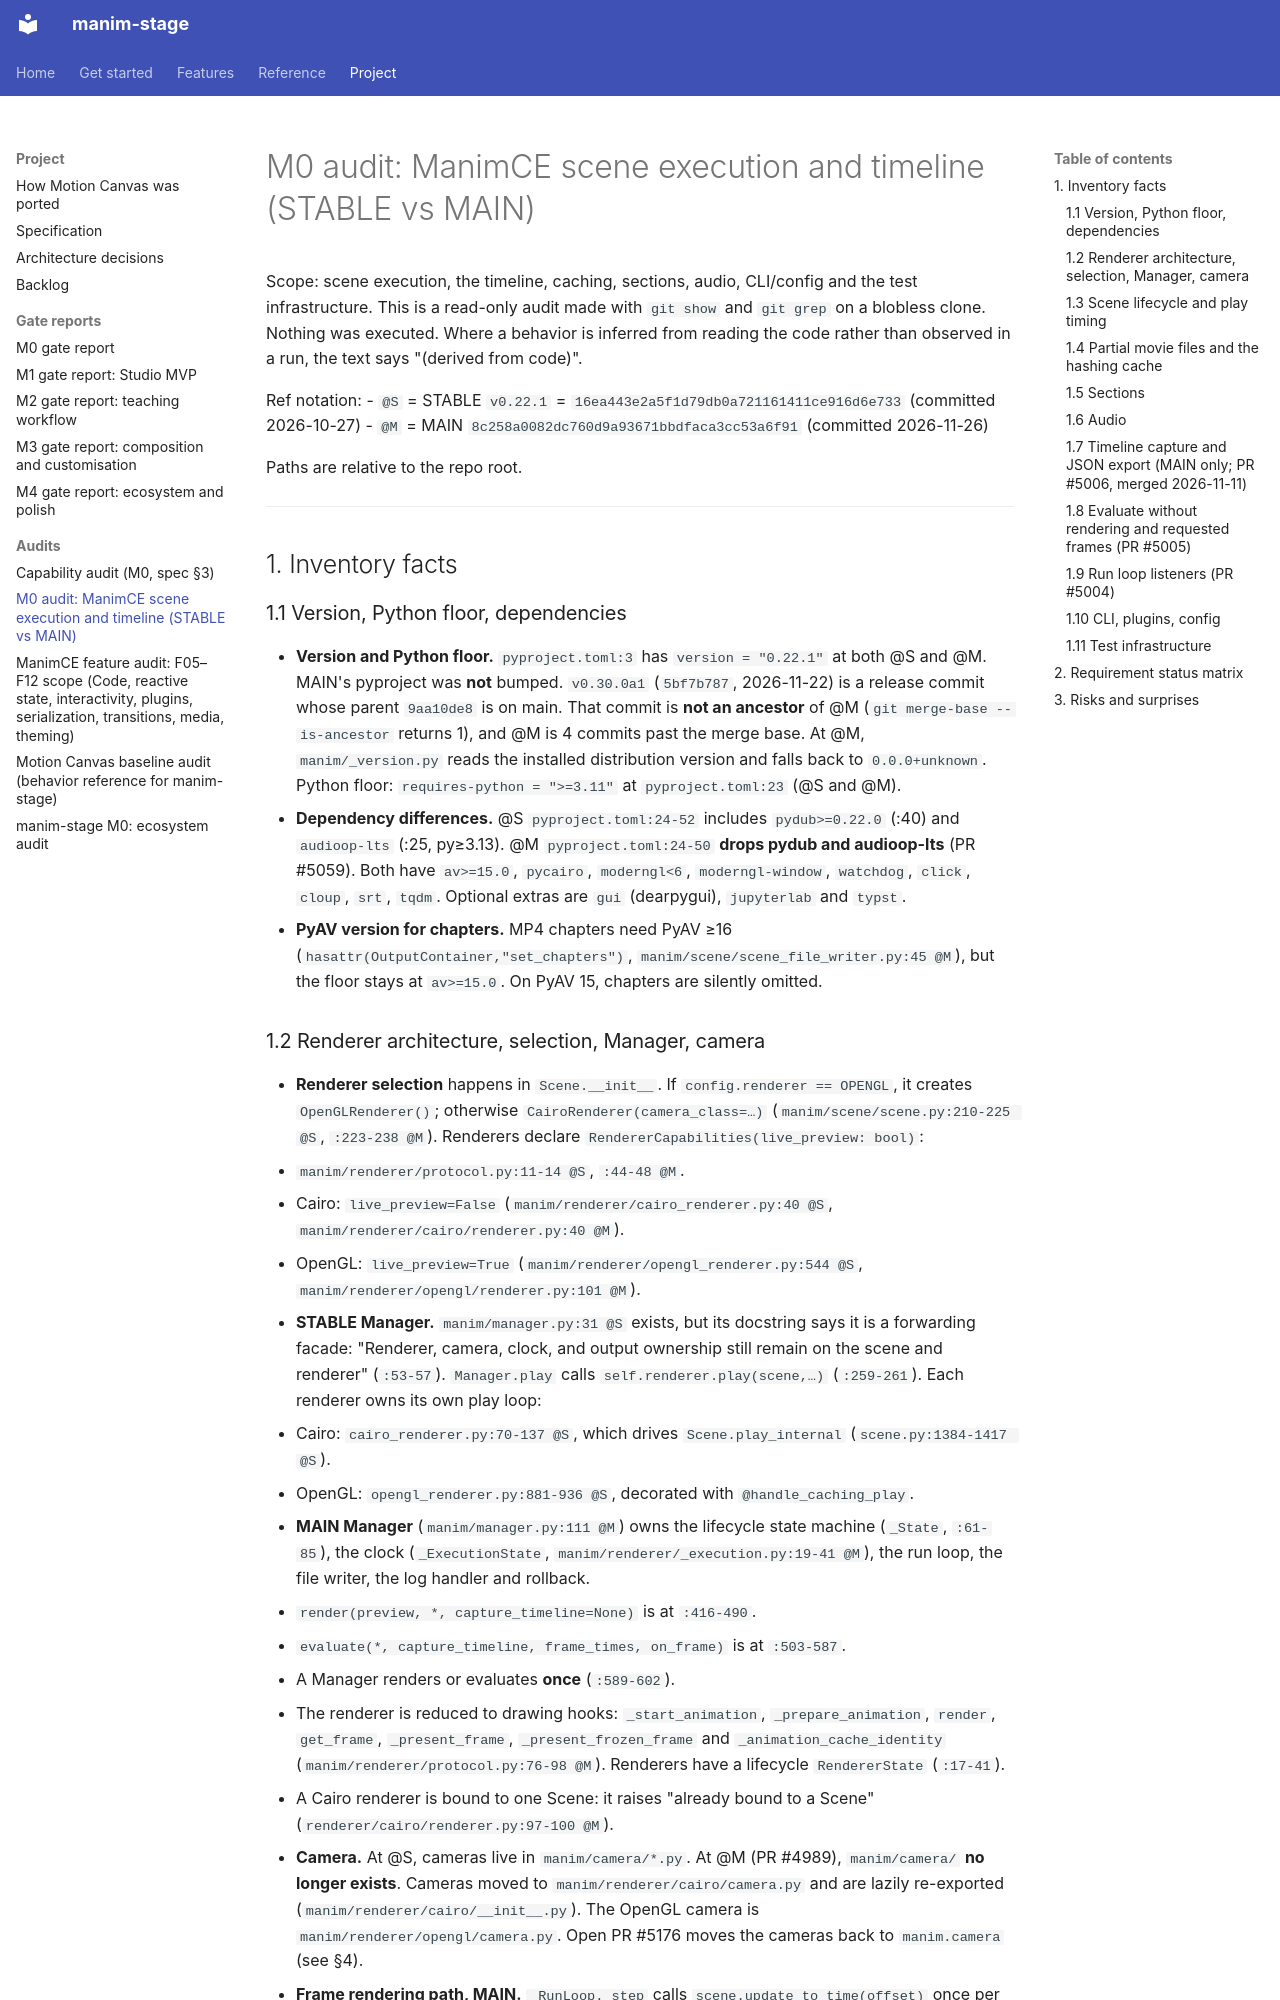

repository: sethstenzel/manim-stage · page: audit/manim-core/index.html · generator: mkdocs

# M0 audit: ManimCE scene execution and timeline (STABLE vs MAIN)

Scope: scene execution, the timeline, caching, sections, audio, CLI/config and the test infrastructure. This is a read-only audit made with `git show` and `git grep` on a blobless clone. Nothing was executed. Where a behavior is inferred from reading the code rather than observed in a run, the text says "(derived from code)".

Ref notation:
- `@S` = STABLE `v0.22.1` = `16ea443e2a5f1d79db0a721161411ce916d6e733` (committed 2026-10-27)
- `@M` = MAIN `8c258a0082dc760d9a93671bbdfaca3cc53a6f91` (committed 2026-11-26)

Paths are relative to the repo root.

---

## 1. Inventory facts

### 1.1 Version, Python floor, dependencies
- **Version and Python floor.** `pyproject.toml:3` has `version = "0.22.1"` at both @S and @M. MAIN's pyproject was **not** bumped. `v0.30.0a1` (`5bf7b787`, 2026-11-22) is a release commit whose parent `9aa10de8` is on main. That commit is **not an ancestor** of @M (`git merge-base --is-ancestor` returns 1), and @M is 4 commits past the merge base. At @M, `manim/_version.py` reads the installed distribution version and falls back to `0.0.0+unknown`. Python floor: `requires-python = ">=3.11"` at `pyproject.toml:23` (@S and @M).
- **Dependency differences.** @S `pyproject.toml:24-52` includes `pydub>=0.22.0` (:40) and `audioop-lts` (:25, py≥3.13). @M `pyproject.toml:24-50` **drops pydub and audioop-lts** (PR #5059). Both have `av>=15.0`, `pycairo`, `moderngl<6`, `moderngl-window`, `watchdog`, `click`, `cloup`, `srt`, `tqdm`. Optional extras are `gui` (dearpygui), `jupyterlab` and `typst`.
- **PyAV version for chapters.** MP4 chapters need PyAV ≥16 (`hasattr(OutputContainer,"set_chapters")`, `manim/scene/scene_file_writer.py:45 @M`), but the floor stays at `av>=15.0`. On PyAV 15, chapters are silently omitted.
